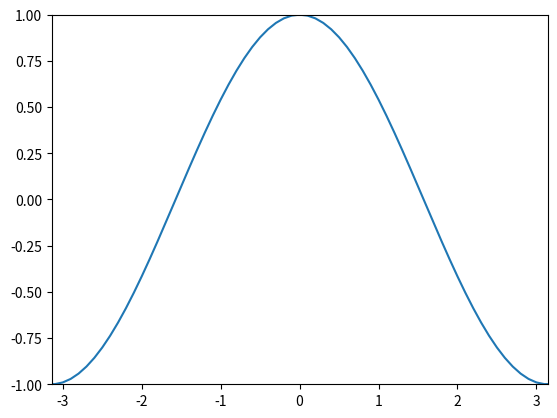

Python code for this plot:
#!/usr/bin/env python3
# -*- coding: utf-8 -*-

# [redacted]

import numpy as np
import matplotlib.pyplot as plt

# Build datas ###############

x = np.arange(-10., 10., 0.1)
y = np.cos(x)

# Plot data #################

fig, ax = plt.subplots(1, 1)

ax.plot(x, y)

ax.set_xlim([-np.pi, np.pi])
ax.set_ylim([-1, 1])

# Save file and plot ########

plt.savefig("ax_set_xylim.png")
plt.show()
